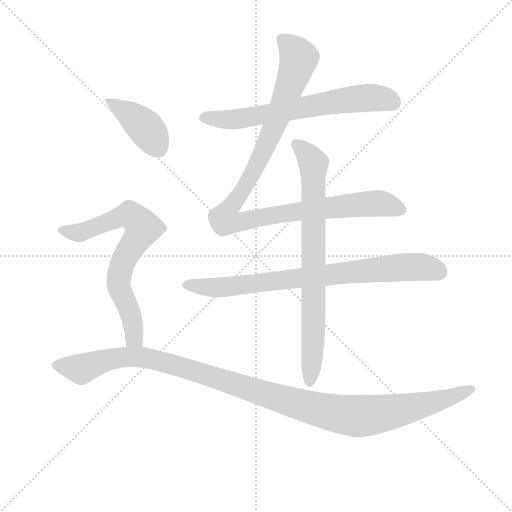
t = 0.00 s
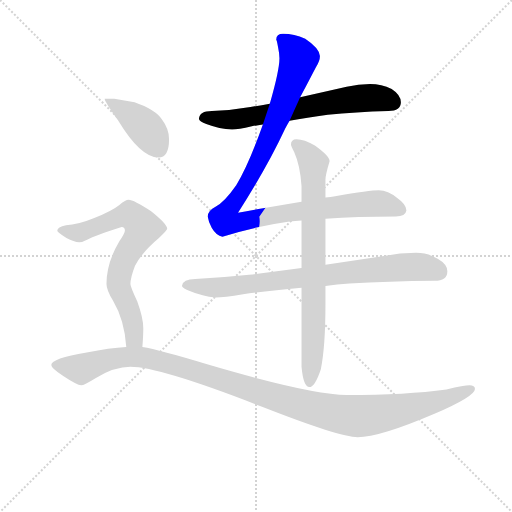
t = 1.28 s
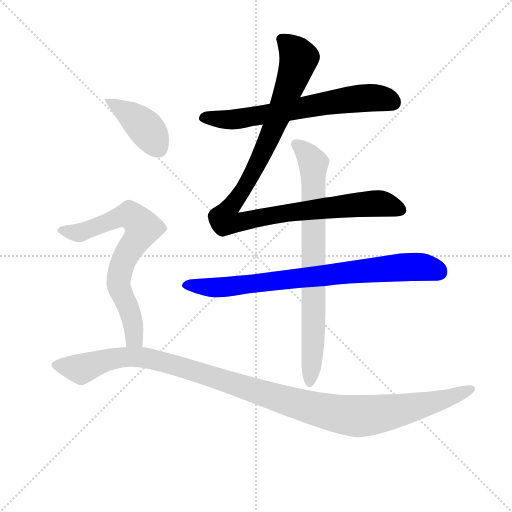
t = 2.56 s
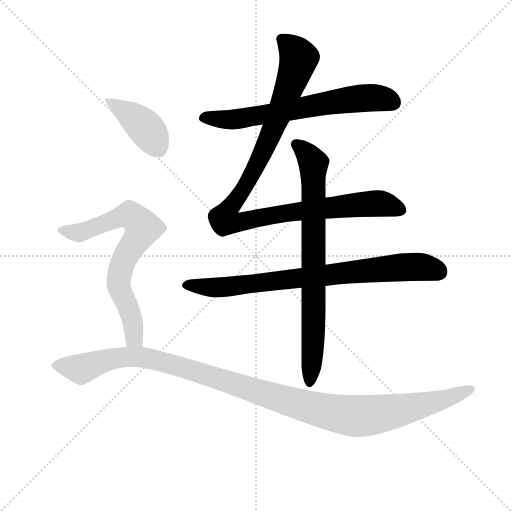
t = 3.84 s
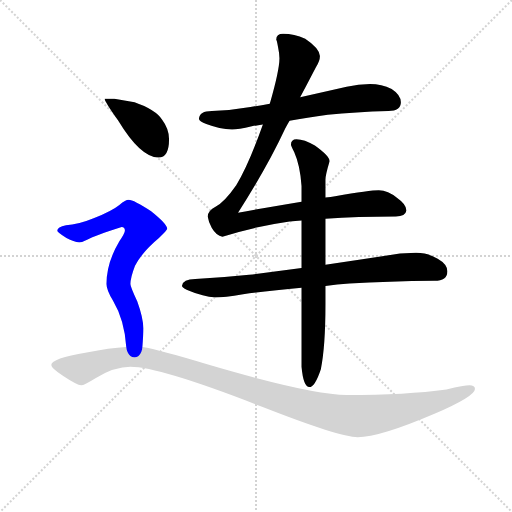
t = 5.11 s
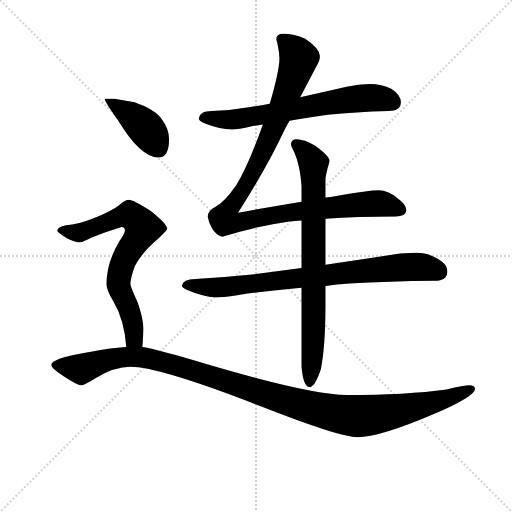
t = 6.39 s

The animated SVG that drew these frames (rendered in a browser with its animation timeline set to each time). Animation: 7 CSS @keyframes rules; one cycle of 6.39 s.

<svg version="1.1" viewBox="0 0 1024 1024" xmlns="http://www.w3.org/2000/svg">
  <g stroke="lightgray" stroke-dasharray="1,1" stroke-width="1" transform="scale(4, 4)">
    <line x1="0" y1="0" x2="256" y2="256"></line>
    <line x1="256" y1="0" x2="0" y2="256"></line>
    <line x1="128" y1="0" x2="128" y2="256"></line>
    <line x1="0" y1="128" x2="256" y2="128"></line>
  </g>
<g transform="scale(0.92, -0.92) translate(60, -900)">
   <style type="text/css">
    @keyframes keyframes0 {
      from {
       stroke: blue;
       stroke-dashoffset: 676;
       stroke-width: 128;
       }
       69% {
       animation-timing-function: step-end;
       stroke: blue;
       stroke-dashoffset: 0;
       stroke-width: 128;
       }
       to {
       stroke: black;
       stroke-width: 1024;
       }
       }
       #make-me-a-hanzi-animation-0 {
         animation: keyframes0 0.800130s both;
         animation-delay: 0.000000s;
         animation-timing-function: linear;
       }
    @keyframes keyframes1 {
      from {
       stroke: blue;
       stroke-dashoffset: 1091;
       stroke-width: 128;
       }
       78% {
       animation-timing-function: step-end;
       stroke: blue;
       stroke-dashoffset: 0;
       stroke-width: 128;
       }
       to {
       stroke: black;
       stroke-width: 1024;
       }
       }
       #make-me-a-hanzi-animation-1 {
         animation: keyframes1 1.137858s both;
         animation-delay: 0.800130s;
         animation-timing-function: linear;
       }
    @keyframes keyframes2 {
      from {
       stroke: blue;
       stroke-dashoffset: 812;
       stroke-width: 128;
       }
       73% {
       animation-timing-function: step-end;
       stroke: blue;
       stroke-dashoffset: 0;
       stroke-width: 128;
       }
       to {
       stroke: black;
       stroke-width: 1024;
       }
       }
       #make-me-a-hanzi-animation-2 {
         animation: keyframes2 0.910807s both;
         animation-delay: 1.937988s;
         animation-timing-function: linear;
       }
    @keyframes keyframes3 {
      from {
       stroke: blue;
       stroke-dashoffset: 791;
       stroke-width: 128;
       }
       72% {
       animation-timing-function: step-end;
       stroke: blue;
       stroke-dashoffset: 0;
       stroke-width: 128;
       }
       to {
       stroke: black;
       stroke-width: 1024;
       }
       }
       #make-me-a-hanzi-animation-3 {
         animation: keyframes3 0.893717s both;
         animation-delay: 2.848796s;
         animation-timing-function: linear;
       }
    @keyframes keyframes4 {
      from {
       stroke: blue;
       stroke-dashoffset: 412;
       stroke-width: 128;
       }
       57% {
       animation-timing-function: step-end;
       stroke: blue;
       stroke-dashoffset: 0;
       stroke-width: 128;
       }
       to {
       stroke: black;
       stroke-width: 1024;
       }
       }
       #make-me-a-hanzi-animation-4 {
         animation: keyframes4 0.585286s both;
         animation-delay: 3.742513s;
         animation-timing-function: linear;
       }
    @keyframes keyframes5 {
      from {
       stroke: blue;
       stroke-dashoffset: 730;
       stroke-width: 128;
       }
       70% {
       animation-timing-function: step-end;
       stroke: blue;
       stroke-dashoffset: 0;
       stroke-width: 128;
       }
       to {
       stroke: black;
       stroke-width: 1024;
       }
       }
       #make-me-a-hanzi-animation-5 {
         animation: keyframes5 0.844076s both;
         animation-delay: 4.327799s;
         animation-timing-function: linear;
       }
    @keyframes keyframes6 {
      from {
       stroke: blue;
       stroke-dashoffset: 1191;
       stroke-width: 128;
       }
       79% {
       animation-timing-function: step-end;
       stroke: blue;
       stroke-dashoffset: 0;
       stroke-width: 128;
       }
       to {
       stroke: black;
       stroke-width: 1024;
       }
       }
       #make-me-a-hanzi-animation-6 {
         animation: keyframes6 1.219238s both;
         animation-delay: 5.171875s;
         animation-timing-function: linear;
       }
</style>
<path d="M 569.5 637.5 Q 606.5 643.5 652.5 650.5 Q 712.5 656.5 784.5 658.5 Q 811.5 658.5 811.5 677.5 Q 811.5 693.5 791.5 706.5 Q 769.5 717.5 744.5 717.5 Q 719.5 717.5 693.5 711.5 Q 640.5 699.5 592.5 688.5 L 526.5 674.5 Q 504.5 670.5 484.5 667.5 Q 444.5 660.5 400.5 658.5 Q 373.5 658.5 372.5 641.5 Q 373.5 636.5 388.5 630.5 Q 417.5 619.5 444.5 618.5 Q 457.5 618.5 487.5 625.5 Q 498.5 627.5 511.5 629.5 L 569.5 637.5 Z" fill="lightgray"></path> 
<path d="M 595.5 461.5 Q 511.5 447.5 457.5 437.5 Q 522.5 539.5 559.5 619.5 Q 563.5 627.5 569.5 637.5 L 592.5 688.5 Q 614.5 730.5 626.5 753.5 Q 635.5 767.5 635.5 778.5 Q 633.5 795.5 603.5 815.5 Q 579.5 826.5 555.5 826.5 Q 540.5 826.5 540.5 813.5 Q 541.5 813.5 544.5 797.5 Q 547.5 783.5 547.5 773.5 Q 547.5 747.5 526.5 674.5 L 511.5 629.5 Q 479.5 539.5 453.5 497.5 Q 428.5 461.5 408.5 450.5 Q 392.5 442.5 391.5 429.5 Q 393.5 416.5 400.5 404.5 Q 410.5 387.5 423.5 385.5 Q 497.5 408.5 569.5 418.5 Q 581.5 419.5 595.5 420.5 L 647.5 424.5 Q 716.5 429.5 800.5 429.5 Q 821.5 429.5 823.5 442.5 Q 823.5 455.5 803.5 469.5 Q 783.5 486.5 763.5 486.5 Q 744.5 486.5 668.5 473.5 Q 659.5 471.5 647.5 470.5 L 595.5 461.5 Z" fill="lightgray"></path> 
<path d="M 595.5 317.5 Q 534.5 309.5 481.5 302.5 Q 425.5 296.5 364.5 293.5 Q 337.5 293.5 335.5 278.5 Q 337.5 273.5 352.5 267.5 Q 380.5 255.5 408.5 253.5 Q 426.5 253.5 468.5 260.5 Q 523.5 267.5 595.5 274.5 L 647.5 278.5 Q 672.5 281.5 699.5 283.5 Q 783.5 288.5 884.5 289.5 Q 912.5 289.5 912.5 310.5 Q 912.5 325.5 891.5 337.5 Q 870.5 350.5 844.5 350.5 Q 809.5 350.5 774.5 343.5 Q 708.5 333.5 647.5 324.5 L 595.5 317.5 Z" fill="lightgray"></path> 
<path d="M 584.5 597.5 Q 572.5 597.5 572.5 585.5 Q 572.5 583.5 579.5 569.5 Q 592.5 540.5 595.5 495.5 L 595.5 461.5 L 595.5 420.5 L 595.5 317.5 L 595.5 274.5 L 595.5 102.5 Q 599.5 58.5 612.5 58.5 Q 624.5 58.5 637.5 97.5 Q 647.5 146.5 647.5 238.5 L 647.5 278.5 L 647.5 324.5 L 647.5 424.5 L 647.5 470.5 L 647.5 509.5 Q 647.5 519.5 656.5 549.5 Q 656.5 560.5 624.5 583.5 Q 601.5 597.5 584.5 597.5 Z" fill="lightgray"></path> 
<path d="M 188.5 685.5 L 167.5 685.5 Q 167.5 679.5 196.5 638.5 Q 245.5 557.5 284.5 557.5 Q 307.5 557.5 307.5 597.5 Q 307.5 619.5 292.5 639.5 Q 278.5 661.5 232.5 677.5 L 188.5 685.5 Z" fill="lightgray"></path> 
<path d="M 219.5 465.5 Q 213.5 465.5 199.5 454.5 Q 183.5 441.5 143.5 425.5 Q 109.5 411.5 83.5 410.5 Q 64.5 406.5 64.5 398.5 Q 64.5 395.5 84.5 382.5 Q 100.5 373.5 112.5 373.5 Q 119.5 373.5 130.5 379.5 Q 145.5 387.5 204.5 406.5 Q 211.5 406.5 211.5 398.5 Q 211.5 393.5 199.5 375.5 Q 171.5 328.5 171.5 282.5 Q 171.5 269.5 185.5 246.5 Q 210.5 204.5 214.5 145.5 C 217.5 115.5 247.5 115.5 249.5 145.5 Q 251.5 170.5 251.5 186.5 Q 251.5 208.5 238.5 244.5 Q 223.5 276.5 223.5 282.5 Q 223.5 296.5 233.5 322.5 Q 249.5 352.5 285.5 382.5 Q 303.5 399.5 303.5 402.5 Q 303.5 412.5 268.5 440.5 Q 230.5 465.5 219.5 465.5 Z" fill="lightgray"></path> 
<path d="M 214.5 145.5 Q 178.5 143.5 128.5 133.5 Q 51.5 120.5 51.5 106.5 Q 51.5 99.5 77.5 82.5 Q 107.5 62.5 116.5 62.5 Q 122.5 62.5 148.5 78.5 Q 189.5 102.5 223.5 102.5 Q 287.5 102.5 512.5 14.5 Q 678.5 -50.5 717.5 -50.5 Q 765.5 -50.5 884.5 0.5 Q 972.5 38.5 972.5 54.5 Q 972.5 62.5 960.5 62.5 Q 949.5 62.5 910.5 53.5 Q 823.5 41.5 693.5 41.5 Q 615.5 41.5 388.5 108.5 Q 286.5 139.5 249.5 145.5 L 214.5 145.5 Z" fill="lightgray"></path> 
      <clipPath id="make-me-a-hanzi-clip-0">
      <path d="M 569.5 637.5 Q 606.5 643.5 652.5 650.5 Q 712.5 656.5 784.5 658.5 Q 811.5 658.5 811.5 677.5 Q 811.5 693.5 791.5 706.5 Q 769.5 717.5 744.5 717.5 Q 719.5 717.5 693.5 711.5 Q 640.5 699.5 592.5 688.5 L 526.5 674.5 Q 504.5 670.5 484.5 667.5 Q 444.5 660.5 400.5 658.5 Q 373.5 658.5 372.5 641.5 Q 373.5 636.5 388.5 630.5 Q 417.5 619.5 444.5 618.5 Q 457.5 618.5 487.5 625.5 Q 498.5 627.5 511.5 629.5 L 569.5 637.5 Z" fill="lightgray"></path>
      </clipPath>
      <path clip-path="url(#make-me-a-hanzi-clip-0)" d="M 380.5 643.5 L 458.5 641.5 L 739.5 687.5 L 766.5 686.5 L 795.5 676.5 " fill="none" id="make-me-a-hanzi-animation-0" stroke-dasharray="548 1096" stroke-linecap="round"></path>

      <clipPath id="make-me-a-hanzi-clip-1">
      <path d="M 595.5 461.5 Q 511.5 447.5 457.5 437.5 Q 522.5 539.5 559.5 619.5 Q 563.5 627.5 569.5 637.5 L 592.5 688.5 Q 614.5 730.5 626.5 753.5 Q 635.5 767.5 635.5 778.5 Q 633.5 795.5 603.5 815.5 Q 579.5 826.5 555.5 826.5 Q 540.5 826.5 540.5 813.5 Q 541.5 813.5 544.5 797.5 Q 547.5 783.5 547.5 773.5 Q 547.5 747.5 526.5 674.5 L 511.5 629.5 Q 479.5 539.5 453.5 497.5 Q 428.5 461.5 408.5 450.5 Q 392.5 442.5 391.5 429.5 Q 393.5 416.5 400.5 404.5 Q 410.5 387.5 423.5 385.5 Q 497.5 408.5 569.5 418.5 Q 581.5 419.5 595.5 420.5 L 647.5 424.5 Q 716.5 429.5 800.5 429.5 Q 821.5 429.5 823.5 442.5 Q 823.5 455.5 803.5 469.5 Q 783.5 486.5 763.5 486.5 Q 744.5 486.5 668.5 473.5 Q 659.5 471.5 647.5 470.5 L 595.5 461.5 Z" fill="lightgray"></path>
      </clipPath>
      <path clip-path="url(#make-me-a-hanzi-clip-1)" d="M 550.5 815.5 L 577.5 792.5 L 589.5 773.5 L 580.5 742.5 L 520.5 587.5 L 481.5 509.5 L 435.5 442.5 L 428.5 421.5 L 455.5 415.5 L 589.5 441.5 L 752.5 457.5 L 783.5 454.5 L 810.5 443.5 " fill="none" id="make-me-a-hanzi-animation-1" stroke-dasharray="963 1926" stroke-linecap="round"></path>

      <clipPath id="make-me-a-hanzi-clip-2">
      <path d="M 595.5 317.5 Q 534.5 309.5 481.5 302.5 Q 425.5 296.5 364.5 293.5 Q 337.5 293.5 335.5 278.5 Q 337.5 273.5 352.5 267.5 Q 380.5 255.5 408.5 253.5 Q 426.5 253.5 468.5 260.5 Q 523.5 267.5 595.5 274.5 L 647.5 278.5 Q 672.5 281.5 699.5 283.5 Q 783.5 288.5 884.5 289.5 Q 912.5 289.5 912.5 310.5 Q 912.5 325.5 891.5 337.5 Q 870.5 350.5 844.5 350.5 Q 809.5 350.5 774.5 343.5 Q 708.5 333.5 647.5 324.5 L 595.5 317.5 Z" fill="lightgray"></path>
      </clipPath>
      <path clip-path="url(#make-me-a-hanzi-clip-2)" d="M 342.5 280.5 L 438.5 276.5 L 825.5 319.5 L 865.5 318.5 L 894.5 309.5 " fill="none" id="make-me-a-hanzi-animation-2" stroke-dasharray="684 1368" stroke-linecap="round"></path>

      <clipPath id="make-me-a-hanzi-clip-3">
      <path d="M 584.5 597.5 Q 572.5 597.5 572.5 585.5 Q 572.5 583.5 579.5 569.5 Q 592.5 540.5 595.5 495.5 L 595.5 461.5 L 595.5 420.5 L 595.5 317.5 L 595.5 274.5 L 595.5 102.5 Q 599.5 58.5 612.5 58.5 Q 624.5 58.5 637.5 97.5 Q 647.5 146.5 647.5 238.5 L 647.5 278.5 L 647.5 324.5 L 647.5 424.5 L 647.5 470.5 L 647.5 509.5 Q 647.5 519.5 656.5 549.5 Q 656.5 560.5 624.5 583.5 Q 601.5 597.5 584.5 597.5 Z" fill="lightgray"></path>
      </clipPath>
      <path clip-path="url(#make-me-a-hanzi-clip-3)" d="M 583.5 587.5 L 616.5 554.5 L 621.5 531.5 L 622.5 209.5 L 612.5 67.5 " fill="none" id="make-me-a-hanzi-animation-3" stroke-dasharray="663 1326" stroke-linecap="round"></path>

      <clipPath id="make-me-a-hanzi-clip-4">
      <path d="M 188.5 685.5 L 167.5 685.5 Q 167.5 679.5 196.5 638.5 Q 245.5 557.5 284.5 557.5 Q 307.5 557.5 307.5 597.5 Q 307.5 619.5 292.5 639.5 Q 278.5 661.5 232.5 677.5 L 188.5 685.5 Z" fill="lightgray"></path>
      </clipPath>
      <path clip-path="url(#make-me-a-hanzi-clip-4)" d="M 172.5 684.5 L 255.5 622.5 L 284.5 578.5 " fill="none" id="make-me-a-hanzi-animation-4" stroke-dasharray="284 568" stroke-linecap="round"></path>

      <clipPath id="make-me-a-hanzi-clip-5">
      <path d="M 219.5 465.5 Q 213.5 465.5 199.5 454.5 Q 183.5 441.5 143.5 425.5 Q 109.5 411.5 83.5 410.5 Q 64.5 406.5 64.5 398.5 Q 64.5 395.5 84.5 382.5 Q 100.5 373.5 112.5 373.5 Q 119.5 373.5 130.5 379.5 Q 145.5 387.5 204.5 406.5 Q 211.5 406.5 211.5 398.5 Q 211.5 393.5 199.5 375.5 Q 171.5 328.5 171.5 282.5 Q 171.5 269.5 185.5 246.5 Q 210.5 204.5 214.5 145.5 C 217.5 115.5 247.5 115.5 249.5 145.5 Q 251.5 170.5 251.5 186.5 Q 251.5 208.5 238.5 244.5 Q 223.5 276.5 223.5 282.5 Q 223.5 296.5 233.5 322.5 Q 249.5 352.5 285.5 382.5 Q 303.5 399.5 303.5 402.5 Q 303.5 412.5 268.5 440.5 Q 230.5 465.5 219.5 465.5 Z" fill="lightgray"></path>
      </clipPath>
      <path clip-path="url(#make-me-a-hanzi-clip-5)" d="M 70.5 399.5 L 117.5 395.5 L 221.5 432.5 L 251.5 404.5 L 207.5 332.5 L 197.5 287.5 L 225.5 214.5 L 232.5 163.5 L 243.5 153.5 " fill="none" id="make-me-a-hanzi-animation-5" stroke-dasharray="602 1204" stroke-linecap="round"></path>

      <clipPath id="make-me-a-hanzi-clip-6">
      <path d="M 214.5 145.5 Q 178.5 143.5 128.5 133.5 Q 51.5 120.5 51.5 106.5 Q 51.5 99.5 77.5 82.5 Q 107.5 62.5 116.5 62.5 Q 122.5 62.5 148.5 78.5 Q 189.5 102.5 223.5 102.5 Q 287.5 102.5 512.5 14.5 Q 678.5 -50.5 717.5 -50.5 Q 765.5 -50.5 884.5 0.5 Q 972.5 38.5 972.5 54.5 Q 972.5 62.5 960.5 62.5 Q 949.5 62.5 910.5 53.5 Q 823.5 41.5 693.5 41.5 Q 615.5 41.5 388.5 108.5 Q 286.5 139.5 249.5 145.5 L 214.5 145.5 Z" fill="lightgray"></path>
      </clipPath>
      <path clip-path="url(#make-me-a-hanzi-clip-6)" d="M 58.5 106.5 L 115.5 97.5 L 184.5 119.5 L 220.5 124.5 L 259.5 121.5 L 371.5 91.5 L 598.5 17.5 L 716.5 -4.5 L 786.5 3.5 L 887.5 25.5 L 963.5 54.5 " fill="none" id="make-me-a-hanzi-animation-6" stroke-dasharray="1063 2126" stroke-linecap="round"></path>

</g>
</svg>
